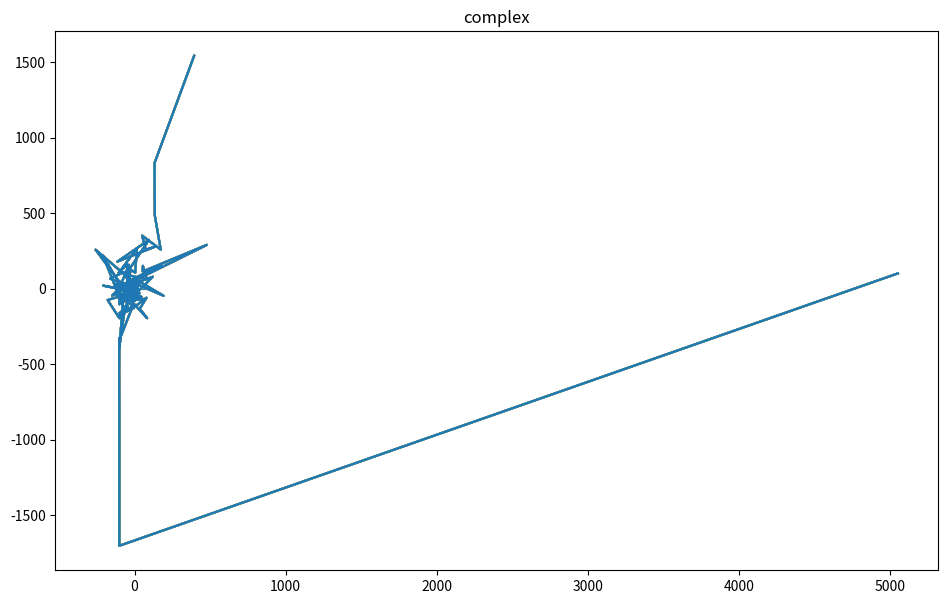
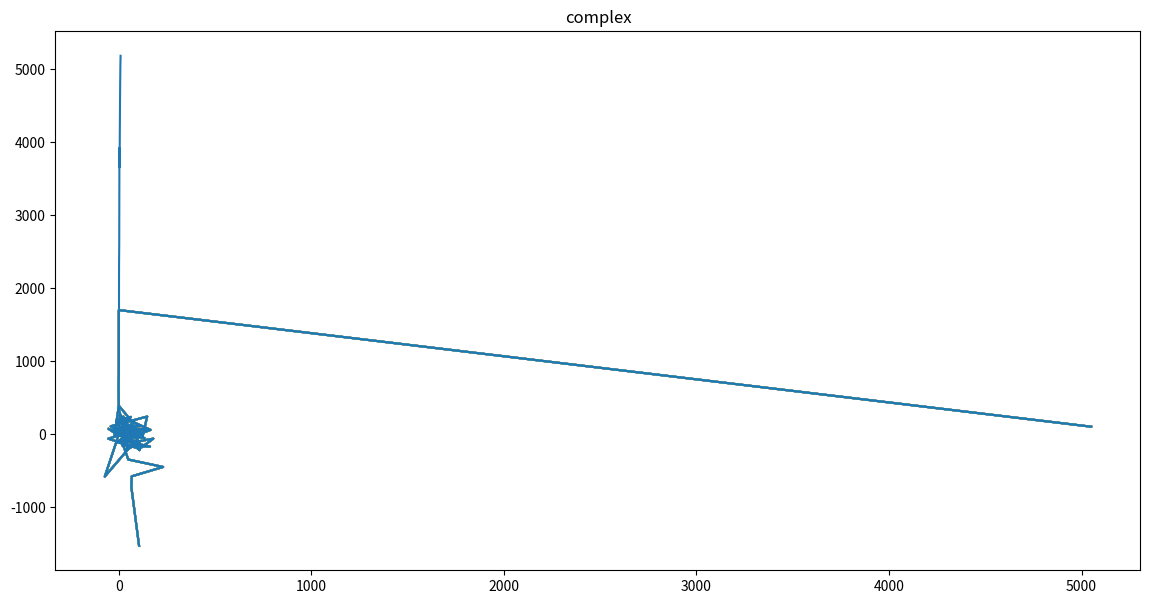
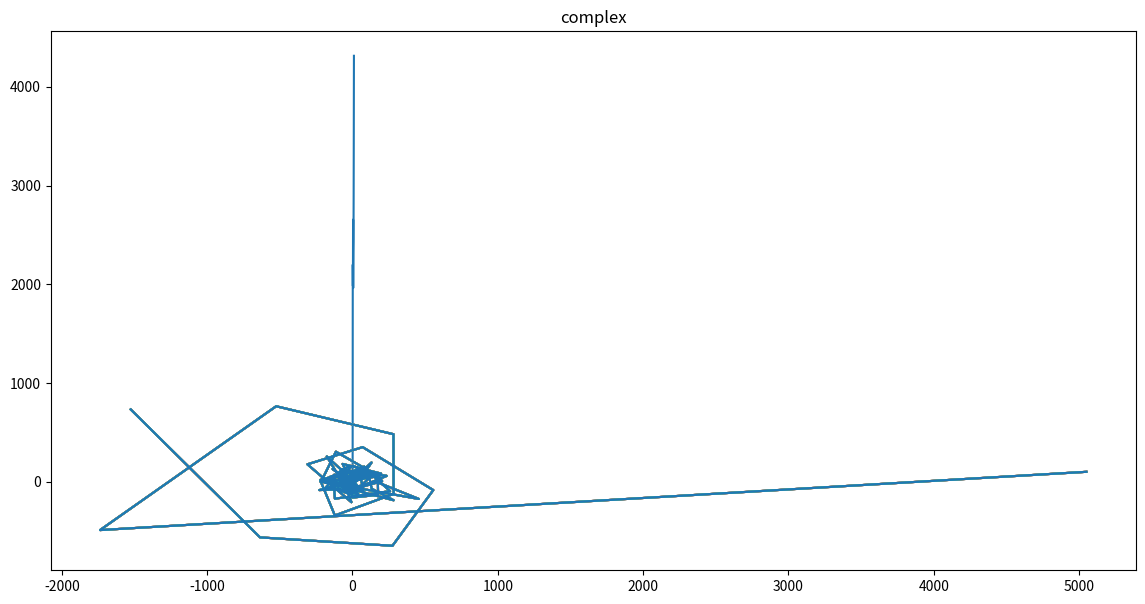
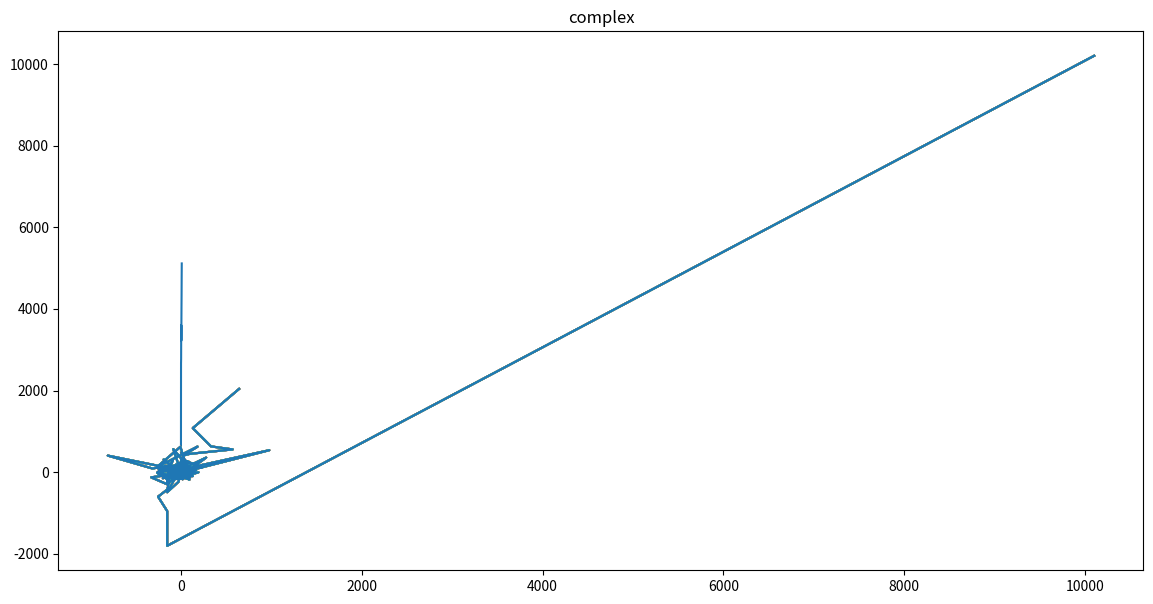
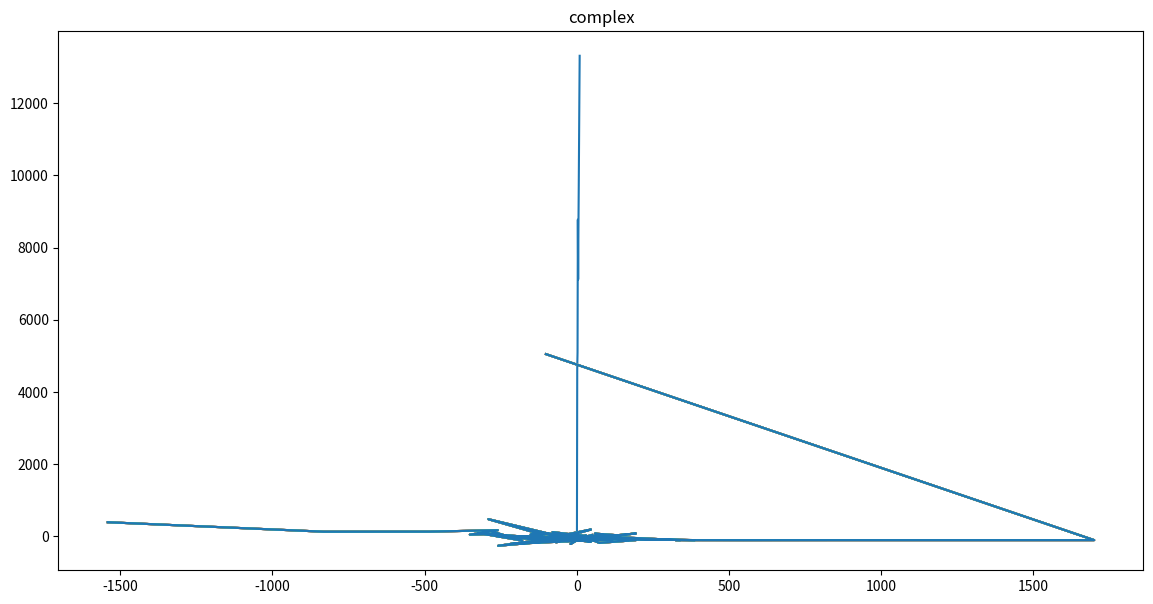
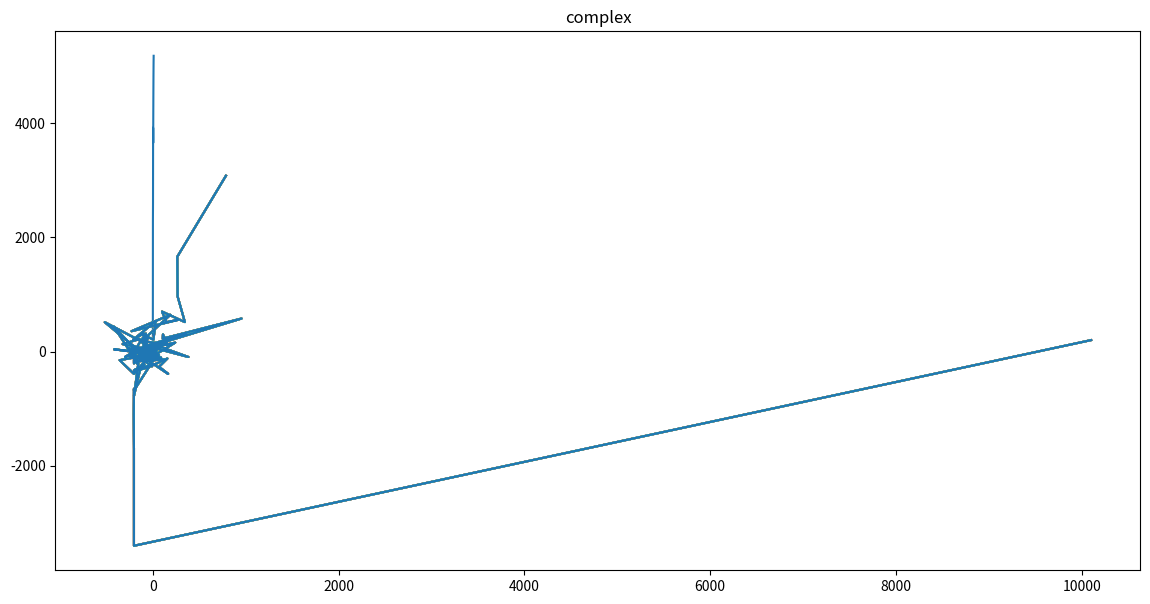
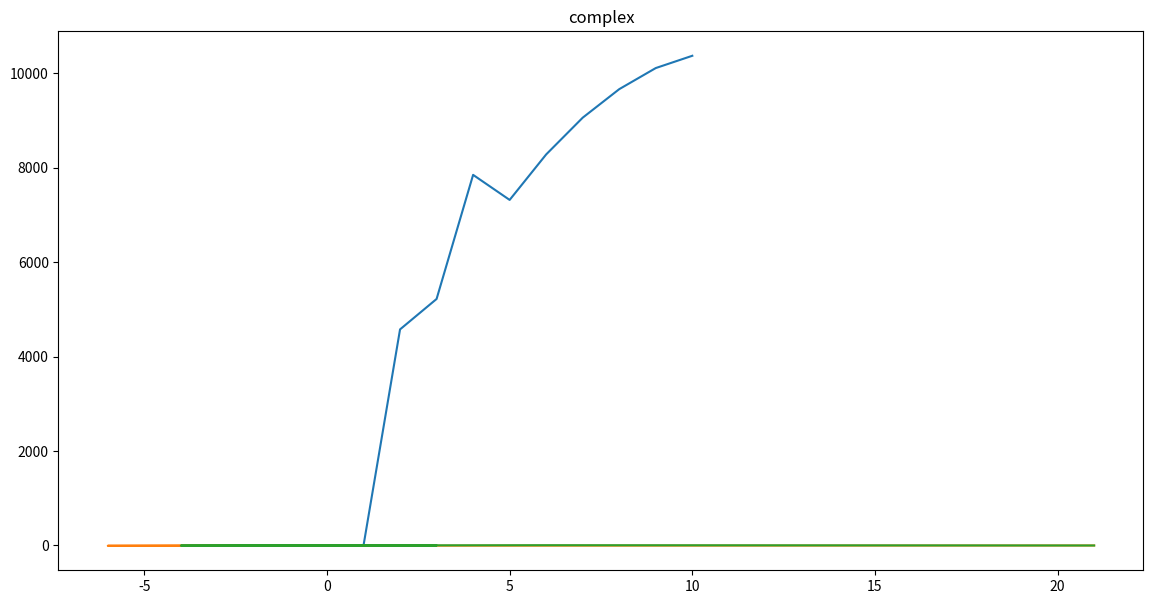

Python code for these plots, in order:
#!/usr/bin/env python
# coding: utf-8

# In[2]:


import numpy as np
import matplotlib.pyplot as plt
import math
plt.rcParams["figure.figsize"] = (14,7)


# In[ ]:


# angle = np.arange( 0 , 2 * np.pi , 0.01 ) 
# radius = 5
# x = np.multiply(radius , np.cos( angle ))
# y = np.multiply(radius , np.sin( angle ))
# figure, axes = plt.subplots( 1) 
# axes.plot( x, y ) 
# axes.set_aspect( 1 ) 
# plt.title( 'Parametric Equation Circle' ) 
# plt.show() 


# In[13]:


X1 = np.arange(0,3, 0.1)
Y1  = np.arange(0,2, 0.1)
X2 = np.arange(3, 0, -0.1)
Y2 = np.arange(2,-0.1, -0.1)
x = []
y = []
for ele in X1:
    x.append(ele)
    y.append(0)
for ele in Y1:
    x.append(3)
    y.append(ele)
for ele in X2:
    x.append(ele)
    y.append(2)
for ele in Y2:
    x.append(0)
    y.append(ele)
x = [i for i in range(0,101)]
y = [1 for i in range(0,101)]
figure, axes = plt.subplots( 1) 
axes.plot( x, y ) 
axes.set_aspect( 1 ) 
plt.title( 'A rectangle' ) 
plt.show() 

data =[]
for i in range(0,len(x)):
    data.append(x[i]+ complex(0,1)*y[i])
print(len(data))

def translate(our_data, translate_x, translate_y):
    new_data=[]
    for element in our_data:
        new_data.append([element+ translate_x+ complex(0,1)*translate_y])
    return new_data 

def rotate(our_data, theta):
    new_data= np.multiply(our_data, np.exp(complex(0,1)*theta))
    return new_data    


def scaling(our_data, scale_factor):
    new_data=np.multiply(our_data, scale_factor)
    return new_data    

data_translate = translate(data, 50,100)

data_rotate  = rotate(data, math.pi/2)

data_scale = scaling(data, 2)


# In[4]:



def create_complex_matrix( length ):
    arr2D = []
    c =complex(0,1)
    for i in range(0,length):
        arr2D.append([])
        for j in range(0,length):
            arr2D[i].append(np.round(np.exp(c*2*3.14*i*j/length)))
    return arr2D

def projection_on_complex(our_data):
    A_u = np.dot(create_complex_matrix(len(our_data)), our_data)
    X = [x.real for x in A_u]
    Y = [x.imag for x in A_u]
    plt.plot(X, Y)
    plt.title("complex")
    return A_u

def back_to_normal(new_basis_data, percent):
    sigma = int(percent*(len(new_basis_data))/100)
    a_k = np.dot(np.linalg.inv(create_complex_matrix(len(new_basis_data[:sigma]))), new_basis_data[:sigma])
    return a_k


# In[14]:


def overall(data):
    error = []
    for i in [100,90,80,70,60,50,40,30,20,10]:
        changed_data = projection_on_complex(data)
        normal_data = back_to_normal(changed_data, i)
        error.append(np.sum(np.absolute(normal_data - data[:len(normal_data)])))
    plt.figure()    
    plt.plot(range(1, len(error)+1), error)
    
overall(data)


# In[15]:


rev_data = np.flipud(data)
overall(rev_data)


# In[16]:


beginning_changed_data = np.concatenate((data[20:], data[:20]))
overall(beginning_changed_data)


# In[17]:


overall(data_translate)


# In[18]:


overall(data_rotate)


# In[26]:


overall(data_scale)


# In[8]:


arr1 = [1,2,3,4,5, 6]
arr2 = [4,5,6,1,2,3]
print(projection_on_complex(arr1) - projection_on_complex(arr2))


# In[ ]:




